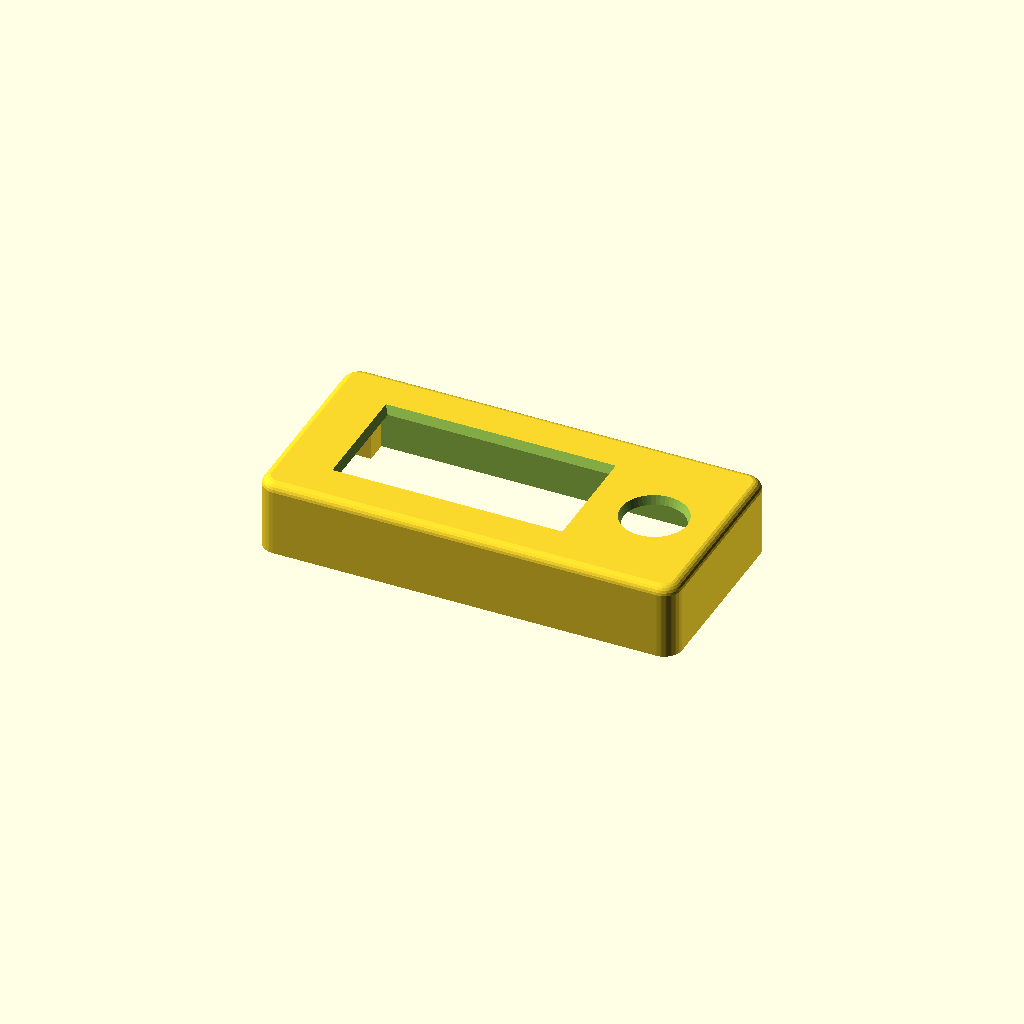
Cell 1: rendered with the file's own defaults.
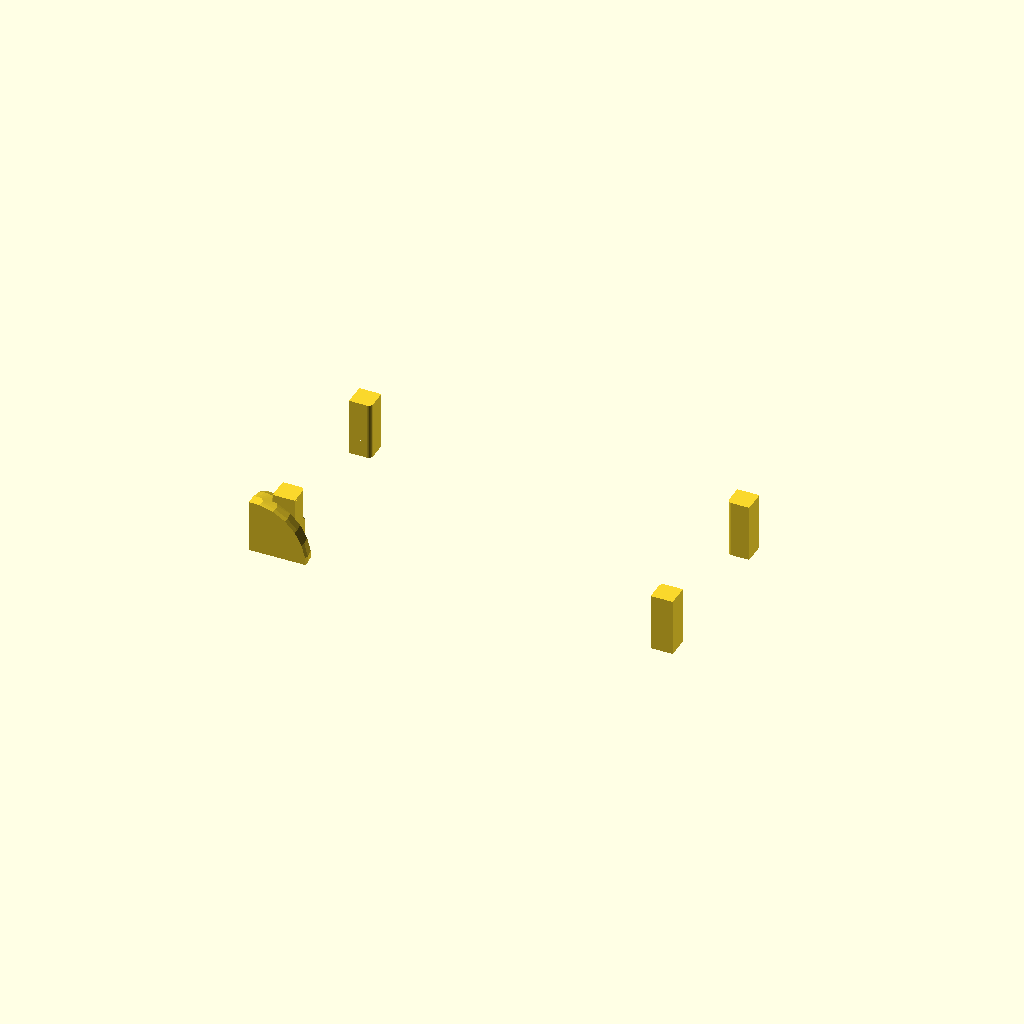
Cell 2: face_plate_outer_edge_curve_radius_mm = 12 (everything else at default).
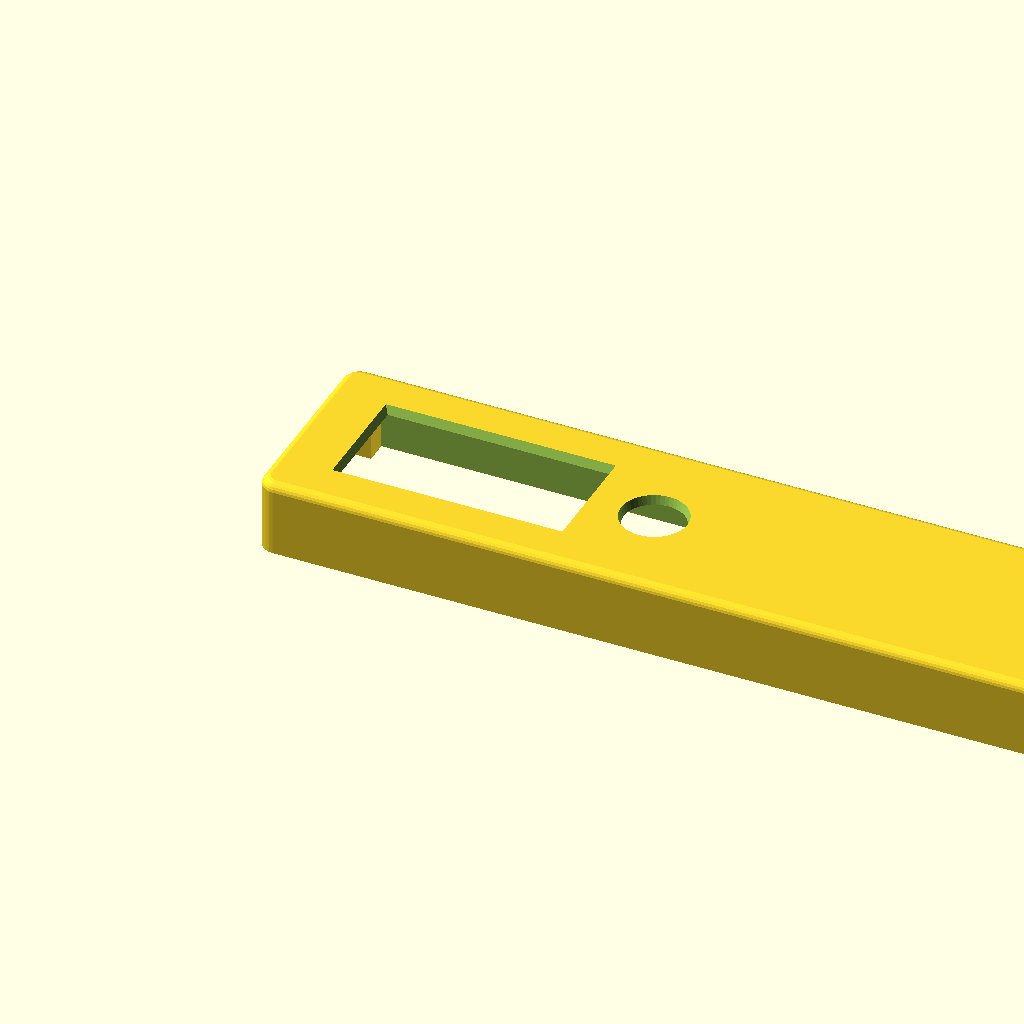
Cell 3: enclosure_outer_width_along_x_axis_mm = 189 (everything else at default).
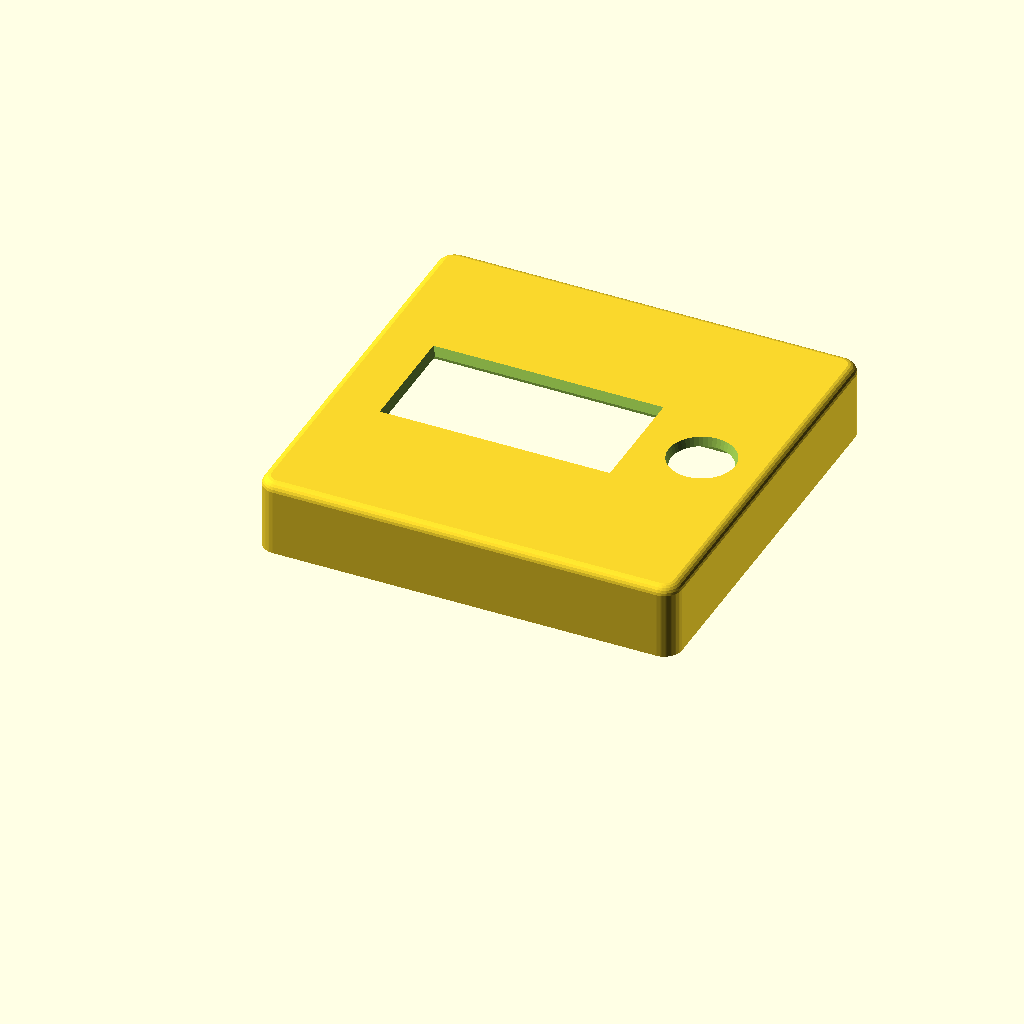
Cell 4 — enclosure_outer_depth_along_y_axis_mm set to 92, the other parameters unchanged.
One fixed orthographic camera (rotation 55°, 0°, 25°; colour scheme Cornfield) for every cell.
OpenSCAD source file hardware-design/final case with aaa cradle and solar/top-cover-final.scad:
// FINAL — TOP COVER WINDOWED SCREEN INLAY
// Preset "4-26-final-face-for-now" baked in.
//
// Forked from top-cover-windowed-screen-inlay-v3-2piece.scad. The only
// functional change: there's no middle platform anymore, so the 5 mm
// pedestal-protrusion reservation at the cover's bottom is removed.
// The display PCB now sits directly on the base's rim at global z = 14
// (= local cover z = 0).
//
// Local Z layout (cover-local; z = 0 is the cover's mating bottom,
// flush with the base's top rim at global z = 14):
//   0 ─────────── cover mating bottom (= base top rim)
//                  display PCB bottom rests here (and on the Pico
//                  headers below through the middle Y).
//   7 ─────────── display top (FPC fold clearance 7 mm above PCB)
//   8 ──────────── face plate top (1 mm face plate)
//   12 ────────── bullnose top — cover total height
//
// Every Y/X feature (display inlay, viewing window, joystick, pillars)
// is identical to the v2-46y cover — just shifted down by 5 mm in cover-
// local Z because the pedestal reservation is gone.
//
// Export:
//   openscad -o top-cover-final.3mf top-cover-final.scad

$fn = 48;

// ============================================================
// Outer shell (flush with base-v3-2piece at Y=46)
// ============================================================
enclosure_outer_width_along_x_axis_mm          = 94.5;   // was 91.5 — +3 mm on -X side for TP4056
enclosure_outer_depth_along_y_axis_mm          = 46;
outer_case_top_view_corner_radius_mm           = 4;
outer_case_top_edge_bullnose_radius_mm         = 4;
// Sphere radius for the top-edge rollover. Controls how gently
// the face plate curves into the side walls.
// Larger = gentler, more gradual curve. Smaller = tighter curve.
// Must be >= outer_case_top_view_corner_radius_mm or the corners gap.
face_plate_outer_edge_curve_radius_mm          = 2.2; // [0.5:0.1:12]

// ============================================================
// Asymmetric ±X end walls — match base-v3
// ============================================================
minus_x_end_wall_thickness_mm                  = 3.0;
plus_x_end_wall_thickness_mm                   = 1.2;
perimeter_long_side_wall_thickness_y_mm_base   = 2;

// ============================================================
// Cover Z layout — NO middle-platform pedestal reservation
// ============================================================
// v2 had `middle_platform_pedestal_protrusion_into_cover_z_mm = 5` here;
// in the 2-piece design the display PCB sits directly on the base rim at
// local z = 0 (display's ±Y overhang rests on the base; its middle sits
// on the Pico W header stack below).
middle_platform_pedestal_protrusion_into_cover_z_mm = 0;

display_footprint_thickness_z_mm               = 7;
face_plate_thickness_z_mm                      = 1;

display_bottom_z_mm =
    middle_platform_pedestal_protrusion_into_cover_z_mm;      // = 0
display_top_z_mm =
    display_bottom_z_mm + display_footprint_thickness_z_mm;   // = 7
face_plate_bottom_z_mm                         = display_top_z_mm; // = 7
face_plate_top_z_mm =
    face_plate_bottom_z_mm + face_plate_thickness_z_mm;       // = 8
cover_total_height_z_mm =
    face_plate_top_z_mm + outer_case_top_edge_bullnose_radius_mm; // = 12
wall_extension_below_mating_mm                 = 5;       // extend walls 5 mm below z=0

// ============================================================
// Display footprint & screen inlay (unchanged from v2-46y)
// ============================================================
display_footprint_length_along_x_mm            = 65;
display_footprint_depth_along_y_mm             = 30;
print_fit_tolerance_slop_mm                    = 0.4;

display_minus_x_origin_mm =
    minus_x_end_wall_thickness_mm
      + print_fit_tolerance_slop_mm;
display_plus_x_end_mm =
    display_minus_x_origin_mm + display_footprint_length_along_x_mm;
display_y_centerline_mm =
    enclosure_outer_depth_along_y_axis_mm / 2;                // = 23
display_minus_y_origin_mm =
    display_y_centerline_mm - display_footprint_depth_along_y_mm / 2;
display_plus_y_end_mm =
    display_minus_y_origin_mm + display_footprint_depth_along_y_mm;

screen_inlay_depth_z_mm                        = 3;
screen_inlay_xy_slop_per_edge_mm               = 0.3;
screen_inlay_y_slop_per_edge_mm                = 0.35;

screen_inlay_x_start_mm =
    display_minus_x_origin_mm - screen_inlay_xy_slop_per_edge_mm;
screen_inlay_x_end_mm =
    display_plus_x_end_mm + screen_inlay_xy_slop_per_edge_mm;
screen_inlay_y_start_mm =
    display_minus_y_origin_mm - screen_inlay_y_slop_per_edge_mm;
screen_inlay_y_end_mm =
    display_plus_y_end_mm + screen_inlay_y_slop_per_edge_mm;
screen_inlay_bottom_z_mm = face_plate_bottom_z_mm;
screen_inlay_top_z_mm =
    face_plate_bottom_z_mm + screen_inlay_depth_z_mm;

// ============================================================
// FPC ribbon divet (2 mm variant, unchanged)
// ============================================================
fpc_ribbon_divet_width_along_y_mm              = 13;
fpc_ribbon_divet_wall_remaining_thickness_mm   = 1.0;
fpc_ribbon_divet_z_extend_below_inlay_mm       = 2.0;
fpc_ribbon_divet_x_start_mm =
    fpc_ribbon_divet_wall_remaining_thickness_mm;
fpc_ribbon_divet_x_end_mm =
    screen_inlay_x_start_mm;
fpc_ribbon_divet_y_start_mm =
    display_y_centerline_mm - fpc_ribbon_divet_width_along_y_mm / 2;
fpc_ribbon_divet_y_end_mm =
    fpc_ribbon_divet_y_start_mm + fpc_ribbon_divet_width_along_y_mm;
fpc_ribbon_divet_z_bottom_mm =
    screen_inlay_bottom_z_mm - fpc_ribbon_divet_z_extend_below_inlay_mm;
fpc_ribbon_divet_z_top_mm =
    screen_inlay_top_z_mm;

// ============================================================
// Display viewing window (48 × 22, shift 2.8 — unchanged from v2-46y)
// ============================================================
display_viewing_window_length_along_x_mm       = 48;
display_viewing_window_depth_along_y_mm        = 22;
display_window_shift_toward_joystick_x_mm      = 2.8;
display_window_origin_x_mm =
    display_minus_x_origin_mm
      + (display_footprint_length_along_x_mm
          - display_viewing_window_length_along_x_mm) / 2
      + display_window_shift_toward_joystick_x_mm;
display_window_origin_y_mm =
    display_minus_y_origin_mm
      + (display_footprint_depth_along_y_mm
          - display_viewing_window_depth_along_y_mm) / 2;
display_window_top_taper_width_mm              = 2.0;

// ============================================================
// Joystick through-hole (+X half, centered on display Y centerline)
// ============================================================
joystick_through_hole_diameter_mm              = 12;
// Hardcoded to keep joystick at its original position despite the
// 3 mm -X enclosure extension (was the midpoint formula below).
joystick_through_hole_center_x_mm              = 79.35;
joystick_through_hole_center_y_mm              = display_y_centerline_mm;
joystick_hole_top_taper_width_mm               = 1.5;

// ============================================================
// Joystick PCB pocket (mount bores removed — see note)
// ============================================================
joystick_pcb_pocket_width_x_mm                 = 20;
joystick_pcb_pocket_depth_y_mm                 = 20;
joystick_pcb_pocket_depth_z_mm                 = screen_inlay_depth_z_mm;

joystick_pcb_pocket_x_start_mm =
    screen_inlay_x_end_mm;
joystick_pcb_pocket_x_end_mm =
    joystick_pcb_pocket_x_start_mm + joystick_pcb_pocket_width_x_mm;
joystick_pcb_pocket_y_start_mm =
    joystick_through_hole_center_y_mm - joystick_pcb_pocket_depth_y_mm / 2;
joystick_pcb_pocket_y_end_mm =
    joystick_pcb_pocket_y_start_mm + joystick_pcb_pocket_depth_y_mm;

// ============================================================
// Corner pillars — blind M3 bores capped at face plate bottom
// ============================================================
corner_pillar_square_side_length_mm            = 5;
corner_pillar_inner_facing_corner_radius_mm    = 1;
m3_screw_clearance_hole_diameter_mm            = 3.2;
m3_bore_top_z_mm                               = face_plate_bottom_z_mm;

corner_pillar_xy_origin_positions_list = [
    [minus_x_end_wall_thickness_mm,
     perimeter_long_side_wall_thickness_y_mm_base],
    [enclosure_outer_width_along_x_axis_mm
       - plus_x_end_wall_thickness_mm
       - corner_pillar_square_side_length_mm,
     perimeter_long_side_wall_thickness_y_mm_base],
    [minus_x_end_wall_thickness_mm,
     enclosure_outer_depth_along_y_axis_mm
       - perimeter_long_side_wall_thickness_y_mm_base
       - corner_pillar_square_side_length_mm],
    [enclosure_outer_width_along_x_axis_mm
       - plus_x_end_wall_thickness_mm
       - corner_pillar_square_side_length_mm,
     enclosure_outer_depth_along_y_axis_mm
       - perimeter_long_side_wall_thickness_y_mm_base
       - corner_pillar_square_side_length_mm],
];


// ========== Helpers ==========

module pillar_one_round(w, l, h, r, round_x, round_y) {
    tiny = 0.01;
    hull() {
        for (ix = [0, 1])
            for (iy = [0, 1]) {
                cr = (ix == round_x && iy == round_y) ? r : tiny;
                translate([cr + ix * (w - 2*cr), cr + iy * (l - 2*cr), 0])
                    cylinder(r = cr, h = h, $fn = 48);
            }
    }
}

module shell_with_bullnose_top(w, l, h, case_r, top_r, edge_r = -1) {
    // edge_r controls the roundover where the flat face meets the
    // vertical walls. Smaller = flatter face, tighter edge radius.
    // 0.01 = basically flat with sharp edges.
    // case_r = original fully-domed top (sphere look).
    er = (edge_r < 0) ? case_r : edge_r;
    intersection() {
        minkowski() {
            // Core box: rounded XY corners, flat top, shrunk by er
            // so the minkowski sphere brings it back to full size.
            hull() {
                for (x = [case_r, w - case_r])
                    for (y = [case_r, l - case_r])
                        translate([x, y, 0])
                            cylinder(r = case_r - er, h = max(0.01, h - er), $fn = 48);
            }
            // Roundover sphere — only er radius, so only the edges curve.
            sphere(r = er, $fn = 24);
        }
        // Clip below z=0 (minkowski expands downward too)
        translate([-1, -1, 0])
            cube([w + 2, l + 2, h]);
    }
}

module chamber_carve_preserving_pillars(origin_x, origin_y, origin_z,
                                        width_x, depth_y, height_z,
                                        pillar_xy_list, pillar_side) {
    difference() {
        translate([origin_x, origin_y, origin_z])
            cube([width_x, depth_y, height_z]);
        for (pillar_origin_xy = pillar_xy_list)
            translate([pillar_origin_xy[0], pillar_origin_xy[1], origin_z - 0.5])
                cube([pillar_side, pillar_side, height_z + 1]);
    }
}


// ========== Top cover (2-piece, 46 mm Y) ==========

module top_cover_windowed_screen_inlay_v3_2piece() {
    cavity_inner_x_start_mm = minus_x_end_wall_thickness_mm;
    cavity_inner_x_end_mm =
        enclosure_outer_width_along_x_axis_mm
          - plus_x_end_wall_thickness_mm;
    cavity_inner_y_start_mm = perimeter_long_side_wall_thickness_y_mm_base;
    cavity_inner_y_end_mm =
        enclosure_outer_depth_along_y_axis_mm
          - perimeter_long_side_wall_thickness_y_mm_base;

    difference() {
        union() {
            // Shell extended 5 mm below z=0 (the mating plane) so
            // the walls wrap further down around the base plate.
            translate([0, 0, -wall_extension_below_mating_mm])
            shell_with_bullnose_top(
                enclosure_outer_width_along_x_axis_mm,
                enclosure_outer_depth_along_y_axis_mm,
                cover_total_height_z_mm + wall_extension_below_mating_mm,
                outer_case_top_view_corner_radius_mm,
                outer_case_top_edge_bullnose_radius_mm,
                face_plate_outer_edge_curve_radius_mm);

            for (corner_pillar_origin_xy = corner_pillar_xy_origin_positions_list) {
                pillar_rounds_positive_x_corner =
                    (corner_pillar_origin_xy[0]
                      < enclosure_outer_width_along_x_axis_mm / 2) ? 1 : 0;
                pillar_rounds_positive_y_corner =
                    (corner_pillar_origin_xy[1]
                      < enclosure_outer_depth_along_y_axis_mm / 2) ? 1 : 0;
                translate([corner_pillar_origin_xy[0],
                           corner_pillar_origin_xy[1],
                           -wall_extension_below_mating_mm])
                    pillar_one_round(
                        corner_pillar_square_side_length_mm,
                        corner_pillar_square_side_length_mm,
                        face_plate_top_z_mm + wall_extension_below_mating_mm,
                        corner_pillar_inner_facing_corner_radius_mm,
                        pillar_rounds_positive_x_corner,
                        pillar_rounds_positive_y_corner);
            }
        }

        chamber_carve_preserving_pillars(
            cavity_inner_x_start_mm,
            cavity_inner_y_start_mm,
            -wall_extension_below_mating_mm - 0.1,
            cavity_inner_x_end_mm - cavity_inner_x_start_mm,
            cavity_inner_y_end_mm - cavity_inner_y_start_mm,
            face_plate_bottom_z_mm + wall_extension_below_mating_mm + 0.1,
            corner_pillar_xy_origin_positions_list,
            corner_pillar_square_side_length_mm);

        translate([screen_inlay_x_start_mm,
                   screen_inlay_y_start_mm,
                   screen_inlay_bottom_z_mm - 0.1])
            cube([screen_inlay_x_end_mm - screen_inlay_x_start_mm,
                  screen_inlay_y_end_mm - screen_inlay_y_start_mm,
                  (screen_inlay_top_z_mm + 0.001)
                    - (screen_inlay_bottom_z_mm - 0.1)]);

        translate([fpc_ribbon_divet_x_start_mm,
                   fpc_ribbon_divet_y_start_mm,
                   fpc_ribbon_divet_z_bottom_mm - 0.1])
            cube([fpc_ribbon_divet_x_end_mm - fpc_ribbon_divet_x_start_mm,
                  fpc_ribbon_divet_y_end_mm - fpc_ribbon_divet_y_start_mm,
                  (fpc_ribbon_divet_z_top_mm + 0.1)
                    - (fpc_ribbon_divet_z_bottom_mm - 0.1)]);

        hull() {
            translate([display_window_origin_x_mm,
                       display_window_origin_y_mm,
                       face_plate_bottom_z_mm - 0.1])
                cube([display_viewing_window_length_along_x_mm,
                      display_viewing_window_depth_along_y_mm,
                      0.001]);
            translate([display_window_origin_x_mm
                         - display_window_top_taper_width_mm,
                       display_window_origin_y_mm
                         - display_window_top_taper_width_mm,
                       cover_total_height_z_mm + 0.1 - 0.001])
                cube([display_viewing_window_length_along_x_mm
                        + 2 * display_window_top_taper_width_mm,
                      display_viewing_window_depth_along_y_mm
                        + 2 * display_window_top_taper_width_mm,
                      0.001]);
        }

        translate([joystick_through_hole_center_x_mm,
                   joystick_through_hole_center_y_mm,
                   0])
            hull() {
                translate([0, 0, face_plate_bottom_z_mm - 0.1])
                    cylinder(
                        h = 0.001,
                        d = joystick_through_hole_diameter_mm);
                translate([0, 0,
                           cover_total_height_z_mm + 0.1 - 0.001])
                    cylinder(
                        h = 0.001,
                        d = joystick_through_hole_diameter_mm
                              + 2 * joystick_hole_top_taper_width_mm);
            }

        for (corner_pillar_origin_xy = corner_pillar_xy_origin_positions_list) {
            screw_hole_center_x_mm =
                corner_pillar_origin_xy[0]
                  + corner_pillar_square_side_length_mm / 2;
            screw_hole_center_y_mm =
                corner_pillar_origin_xy[1]
                  + corner_pillar_square_side_length_mm / 2;
            translate([screw_hole_center_x_mm,
                       screw_hole_center_y_mm,
                       -wall_extension_below_mating_mm - 0.1])
                cylinder(h = m3_bore_top_z_mm + wall_extension_below_mating_mm + 0.1,
                         d = m3_screw_clearance_hole_diameter_mm);
        }

        translate([joystick_pcb_pocket_x_start_mm,
                   joystick_pcb_pocket_y_start_mm,
                   face_plate_bottom_z_mm - 0.1])
            cube([joystick_pcb_pocket_width_x_mm,
                  joystick_pcb_pocket_depth_y_mm,
                  joystick_pcb_pocket_depth_z_mm + 0.1]);

        // NOTE: joystick-PCB mount bores remain removed (kept consistent
        // with the v1-2mm / pico2-v2-2mm / v2-46y lineage). Re-add when
        // the joystick-PCB retention plan lands.

    }
}

top_cover_windowed_screen_inlay_v3_2piece();
Customizer parameters (derived from the source; name, type, default, range or options):
enclosure_outer_width_along_x_axis_mm: number, default 94.5
enclosure_outer_depth_along_y_axis_mm: number, default 46
outer_case_top_view_corner_radius_mm: number, default 4
outer_case_top_edge_bullnose_radius_mm: number, default 4
face_plate_outer_edge_curve_radius_mm: number, default 2.2, range 0.5 to 12, step 0.1
minus_x_end_wall_thickness_mm: number, default 3
plus_x_end_wall_thickness_mm: number, default 1.2
perimeter_long_side_wall_thickness_y_mm_base: number, default 2
middle_platform_pedestal_protrusion_into_cover_z_mm: number, default 0
display_footprint_thickness_z_mm: number, default 7
face_plate_thickness_z_mm: number, default 1
wall_extension_below_mating_mm: number, default 5
display_footprint_length_along_x_mm: number, default 65
display_footprint_depth_along_y_mm: number, default 30
print_fit_tolerance_slop_mm: number, default 0.4
screen_inlay_depth_z_mm: number, default 3
screen_inlay_xy_slop_per_edge_mm: number, default 0.3
screen_inlay_y_slop_per_edge_mm: number, default 0.35
fpc_ribbon_divet_width_along_y_mm: number, default 13
fpc_ribbon_divet_wall_remaining_thickness_mm: number, default 1
fpc_ribbon_divet_z_extend_below_inlay_mm: number, default 2
display_viewing_window_length_along_x_mm: number, default 48
display_viewing_window_depth_along_y_mm: number, default 22
display_window_shift_toward_joystick_x_mm: number, default 2.8
display_window_top_taper_width_mm: number, default 2
joystick_through_hole_diameter_mm: number, default 12
joystick_through_hole_center_x_mm: number, default 79.35
joystick_hole_top_taper_width_mm: number, default 1.5
joystick_pcb_pocket_width_x_mm: number, default 20
joystick_pcb_pocket_depth_y_mm: number, default 20
corner_pillar_square_side_length_mm: number, default 5
corner_pillar_inner_facing_corner_radius_mm: number, default 1
m3_screw_clearance_hole_diameter_mm: number, default 3.2
